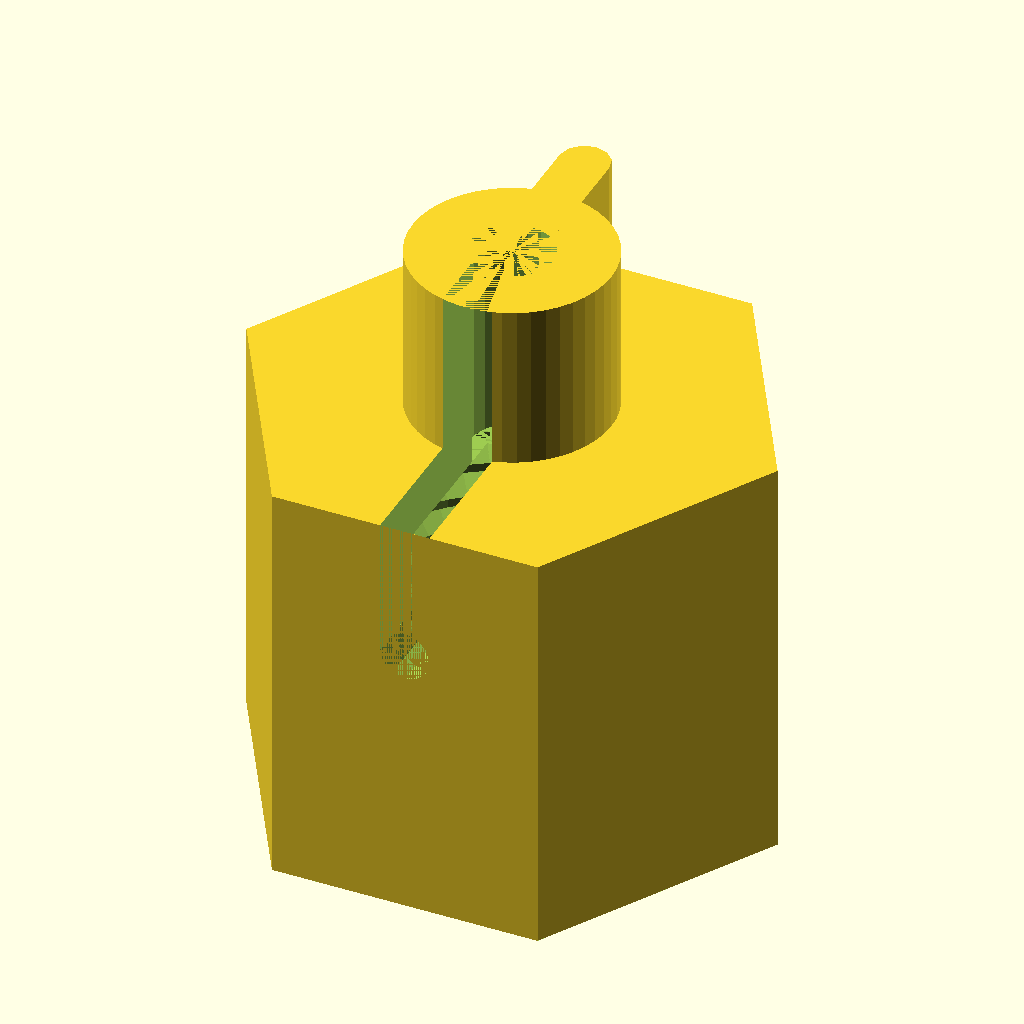
Cell 1: rendered with the file's own defaults.
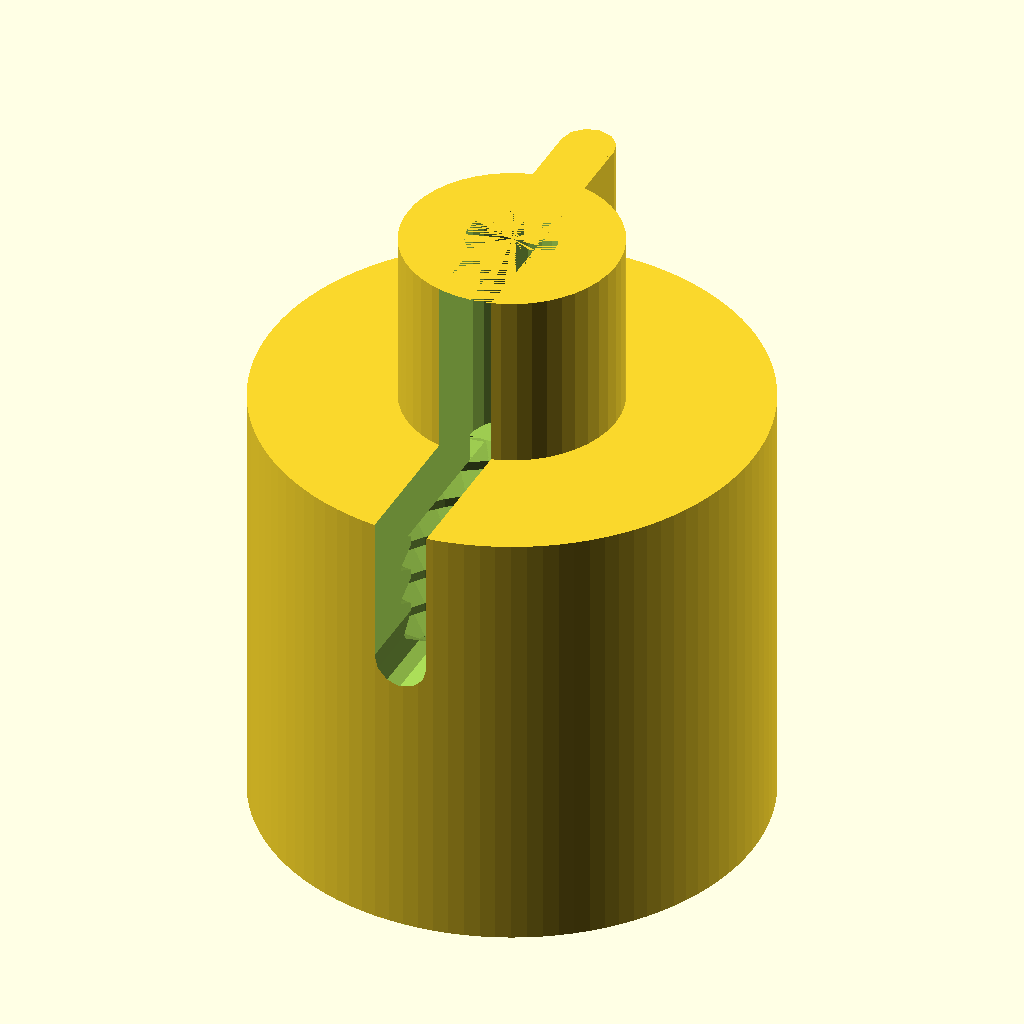
Cell 2: the same model with hexagon = false.
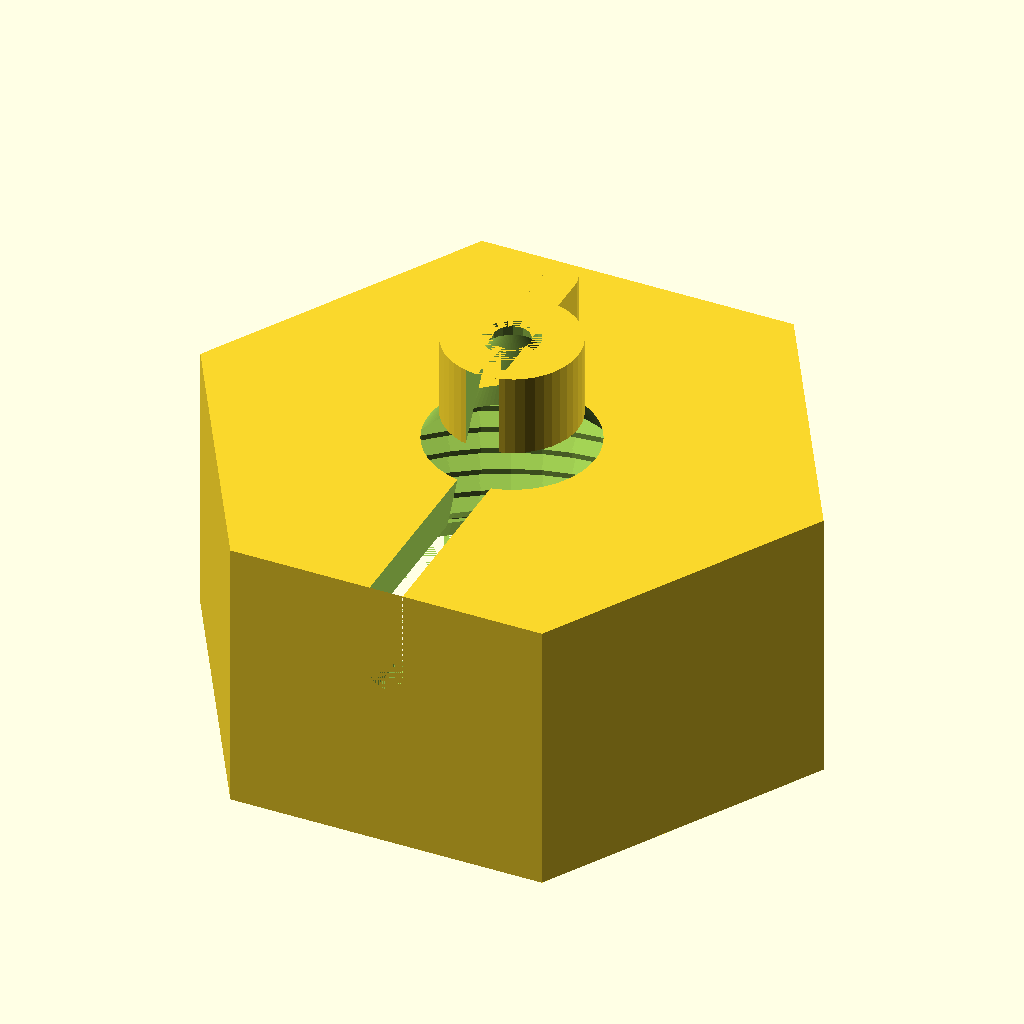
Cell 3: the same model with thread_diameter = 1.
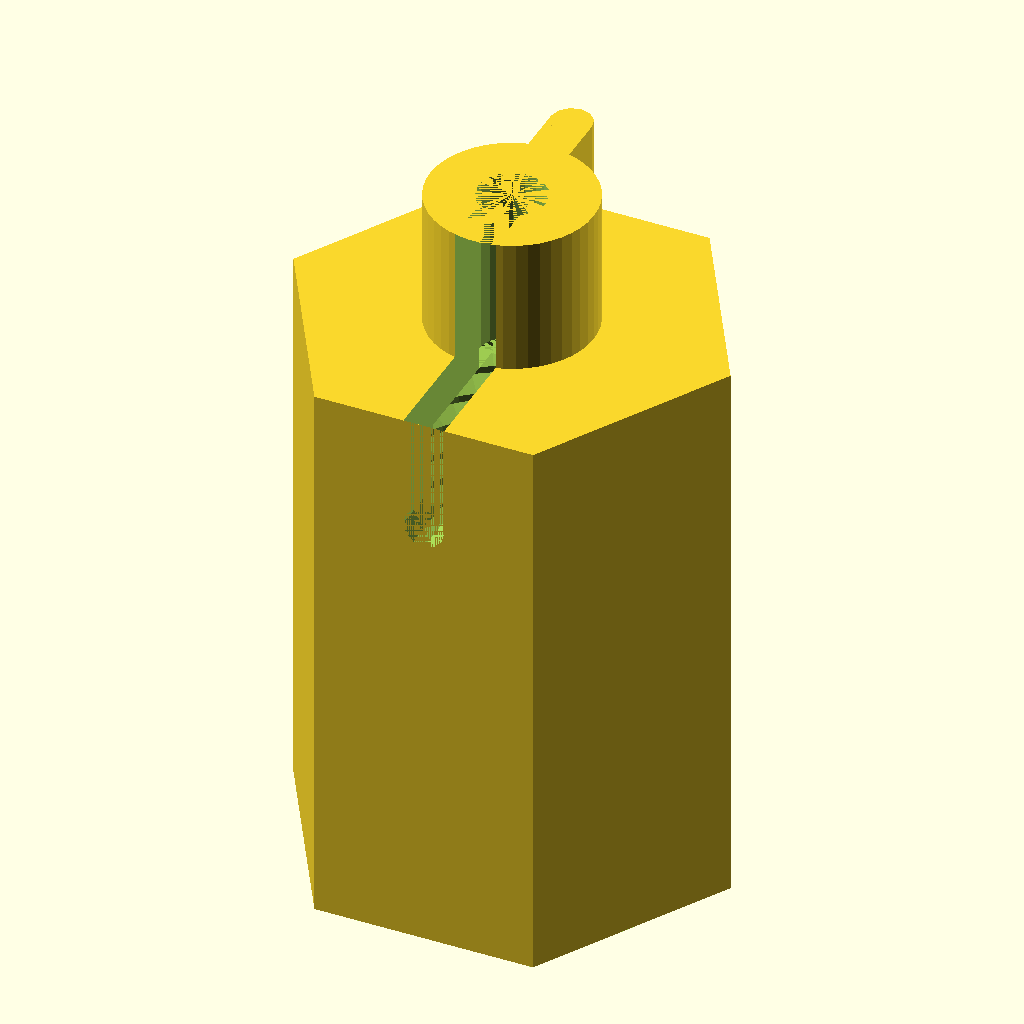
Cell 4 — thread_length set to 20, the other parameters unchanged.
The same orthographic view direction (rotation 55°, 0°, 25°; colour scheme Cornfield) for every cell, with the view re-fitted per cell, so scale and position can differ between cells.
Source of the model, scadFiles/1754888/2734199.scad:
/*

 * Base socket for PCB Workstation with Articulated Arms 

 *   (http://www.thingiverse.com/thing:801279)

 *

 * Author: Scott Shumate <scott@shumatech.com>

 *

 * This socket fits into the base platform and adapts

 * flexible coolant pipes for use as the articulated arms.

 * Flexible coolant pipes hold and wear much better than

 * 3D printed arms and are cheap and readily available at

 * a number of Ebay sellers.  Most of the pipes have a

 * 1/2-20" thread at their base but this OpenScad file

 * allows for the generation of any thread size.

 */



// Diameter of the pipe threads (inches)

thread_diameter = 0.5;



// Pipe thread pitch (threads per inch)

thread_pitch = 20;



// Length of the pipe threads (mm)

thread_length = 10;



// Thickness of the walls around the threads(mm)

wall_thickness = 2;



// Height of slot for cable exit (mm)

exit_slot_height = 3;



// Width of slot for cable exit (mm)

exit_slot_width = 1.8;



// Diameter of mating shaft for PCB base plate (mm)

pcb_shaft_diameter = 7.2;



// True to make the body a hexagon instead of a cylinder

hexagon = true;



$fa=1;

$fs=0.5;



create();



module create() {

    thread_radius_mm=25.4*thread_diameter/2;



    // Measured parameters for PCB base plate

    pcb_shaft_height = 6;

    pcb_shaft_hole = 3;

    pcb_key_width = 1.8;

    pcb_key_radius = 5.65;

    

    difference() {

        union() {

            difference() {

                if (hexagon)

                    cylinder($fn=6, r=(wall_thickness+thread_radius_mm)/cos(30), h=thread_length+exit_slot_height+wall_thickness);

                else

                    cylinder(r=wall_thickness+thread_radius_mm, h=thread_length+exit_slot_height+wall_thickness);

                    

                english_thread(diameter=thread_diameter, threads_per_inch=thread_pitch, length=(thread_length+exit_slot_height)/25.4,internal=true);

            }

            

            translate([0, 0, thread_length+exit_slot_height+wall_thickness]) {

                cylinder(d=pcb_shaft_diameter, h=pcb_shaft_height);

            }

            translate([-pcb_key_width/2, 0, thread_length+exit_slot_height+wall_thickness]) {

                cube([pcb_key_width, pcb_key_radius, pcb_shaft_height]);

            }

            translate([0, pcb_key_radius, thread_length+exit_slot_height+wall_thickness]) {

                cylinder(d=pcb_key_width, h=pcb_shaft_height);

            }        

        }

        union() {            

            translate([-exit_slot_width/2, -(wall_thickness+thread_radius_mm), thread_length]) {

                cube([exit_slot_width, wall_thickness+thread_radius_mm, exit_slot_height+wall_thickness+6]);

            }

            translate([0, 0, thread_length]) {

                rotate([90, 0, 0]) cylinder(r=exit_slot_width/2, h=wall_thickness+thread_radius_mm);

            }

            translate([0, 0, thread_length+exit_slot_height]) {

                cylinder(d=pcb_shaft_hole, h=wall_thickness+pcb_shaft_height);

            }

            cylinder(r1=thread_radius_mm+wall_thickness/3, r2=0, h=tan(60)*thread_radius_mm+wall_thickness/3);

        }

    }

}



/*

 * ISO-standard metric threads, following this specification:

 *          http://en.wikipedia.org/wiki/ISO_metric_screw_thread

 *

 * Dan Kirshner - dan_kirshner@yahoo.com

 *

 * You are welcome to make free use of this software.  Retention of my

 * authorship credit would be appreciated.

 *

 * Version 1.9.  2016-07-03  Option: tapered.

 * Version 1.8.  2016-01-08  Option: (non-standard) angle.

 * Version 1.7.  2015-11-28  Larger x-increment - for small-diameters.

 * Version 1.6.  2015-09-01  Options: square threads, rectangular threads.

 * Version 1.5.  2015-06-12  Options: thread_size, groove.

 * Version 1.4.  2014-10-17  Use "faces" instead of "triangles" for polyhedron

 * Version 1.3.  2013-12-01  Correct loop over turns -- don't have early cut-off

 * Version 1.2.  2012-09-09  Use discrete polyhedra rather than linear_extrude ()

 * Version 1.1.  2012-09-07  Corrected to right-hand threads!

 */



// Examples.

//

// Standard M8 x 1.

// metric_thread (diameter=8, pitch=1, length=4);



// Square thread.

// metric_thread (diameter=8, pitch=1, length=4, square=true);



// Non-standard: long pitch, same thread size.

//metric_thread (diameter=8, pitch=4, length=4, thread_size=1, groove=true);



// Non-standard: 20 mm diameter, long pitch, square "trough" width 3 mm,

// depth 1 mm.

//metric_thread (diameter=20, pitch=8, length=16, square=true, thread_size=6, 

//               groove=true, rectangle=0.333);



// English: 1/4 x 20.

//english_thread (diameter=1/4, threads_per_inch=20, length=1);



// Tapered.  Example -- pipe size 3/4" -- per:

// http://www.engineeringtoolbox.com/npt-national-pipe-taper-threads-d_750.html

// english_thread (diameter=1.05, threads_per_inch=14, length=3/4, taper=1/16);



// Thread for mounting on Rohloff hub.

//difference () {

//   cylinder (r=20, h=10, $fn=100);

//

//   metric_thread (diameter=34, pitch=1, length=10, internal=true, n_starts=6);

//}





// ----------------------------------------------------------------------------

function segments (diameter) = min (50, ceil (diameter*6));





// ----------------------------------------------------------------------------

// internal -    true = clearances for internal thread (e.g., a nut).

//               false = clearances for external thread (e.g., a bolt).

//               (Internal threads should be "cut out" from a solid using

//               difference ()).

// n_starts -    Number of thread starts (e.g., DNA, a "double helix," has

//               n_starts=2).  See wikipedia Screw_thread.

// thread_size - (non-standard) size of a single thread "V" - independent of

//               pitch.  Default: same as pitch.

// groove      - (non-standard) subtract inverted "V" from cylinder (rather than

//               add protruding "V" to cylinder).

// square      - Square threads (per

//               https://en.wikipedia.org/wiki/Square_thread_form).

// rectangle   - (non-standard) "Rectangular" thread - ratio depth/width

//               Default: 1 (square).

// angle       - (non-standard) angle (deg) of thread side from perpendicular to

//               axis (default = standard = 30 degrees).

// taper       - diameter change per length (National Pipe Thread/ANSI B1.20.1

//               is 1" diameter per 16" length).

module metric_thread (diameter=8, pitch=1, length=1, internal=false, n_starts=1,

                      thread_size=-1, groove=false, square=false, rectangle=0,

                      angle=30, taper=0)

{

   // thread_size: size of thread "V" different than travel per turn (pitch).

   // Default: same as pitch.

   local_thread_size = thread_size == -1 ? pitch : thread_size;

   local_rectangle = rectangle ? rectangle : 1;



   n_segments = segments (diameter);

   h = (square || rectangle) ? local_thread_size*local_rectangle/2 : local_thread_size * cos (angle);



   h_fac1 = (square || rectangle) ? 0.90 : 0.625;



   // External thread includes additional relief.

   h_fac2 = (square || rectangle) ? 0.95 : 5.3/8;



   if (! groove) {

      metric_thread_turns (diameter, pitch, length, internal, n_starts,

                           local_thread_size, groove, square, rectangle, angle,

                           taper);

   }



   difference () {



      // Solid center, including Dmin truncation.

      tapered_diameter = diameter - length*taper;

      if (groove) {

         cylinder (r1=diameter/2, r2=tapered_diameter/2,

                   h=length, $fn=n_segments);

      } else if (internal) {

         cylinder (r1=diameter/2 - h*h_fac1, r2=tapered_diameter/2 - h*h_fac1,

                   h=length, $fn=n_segments);

      } else {



         // External thread.

         cylinder (r1=diameter/2 - h*h_fac2, r2=tapered_diameter/2 - h*h_fac2,

                   h=length, $fn=n_segments);

      }



      if (groove) {

         metric_thread_turns (diameter, pitch, length, internal, n_starts,

                              local_thread_size, groove, square, rectangle,

                              angle, taper);

      }

   }

}





// ----------------------------------------------------------------------------

// Input units in inches.

// Note: units of measure in drawing are mm!

module english_thread (diameter=0.25, threads_per_inch=20, length=1,

                      internal=false, n_starts=1, thread_size=-1, groove=false,

                      square=false, rectangle=0, angle=30, taper=0)

{

   // Convert to mm.

   mm_diameter = diameter*25.4;

   mm_pitch = (1.0/threads_per_inch)*25.4;

   mm_length = length*25.4;



   echo (str ("mm_diameter: ", mm_diameter));

   echo (str ("mm_pitch: ", mm_pitch));

   echo (str ("mm_length: ", mm_length));

   metric_thread (mm_diameter, mm_pitch, mm_length, internal, n_starts, 

                  thread_size, groove, square, rectangle, angle, taper);

}



// ----------------------------------------------------------------------------

module metric_thread_turns (diameter, pitch, length, internal, n_starts, 

                            thread_size, groove, square, rectangle, angle,

                            taper)

{

   // Number of turns needed.

   n_turns = floor (length/pitch);



   intersection () {



      // Start one below z = 0.  Gives an extra turn at each end.

      for (i=[-1*n_starts : n_turns+1]) {

         translate ([0, 0, i*pitch]) {

            metric_thread_turn (diameter, pitch, internal, n_starts, 

                                thread_size, groove, square, rectangle, angle,

                                taper, i*pitch);

         }

      }



      // Cut to length.

      translate ([0, 0, length/2]) {

         cube ([diameter*3, diameter*3, length], center=true);

      }

   }

}





// ----------------------------------------------------------------------------

module metric_thread_turn (diameter, pitch, internal, n_starts, thread_size,

                           groove, square, rectangle, angle, taper, z)

{

   n_segments = segments (diameter);

   fraction_circle = 1.0/n_segments;

   for (i=[0 : n_segments-1]) {

      rotate ([0, 0, i*360*fraction_circle]) {

         translate ([0, 0, i*n_starts*pitch*fraction_circle]) {

            current_diameter = diameter - taper*(z + i*n_starts*pitch*fraction_circle);

            thread_polyhedron (current_diameter/2, pitch, internal, n_starts, 

                               thread_size, groove, square, rectangle, angle);

         }

      }

   }

}





// ----------------------------------------------------------------------------

// z (see diagram) as function of current radius.

// (Only good for first half-pitch.)

function z_fct (current_radius, radius, pitch, angle)

   = 0.5* (current_radius - (radius - 0.875*pitch*cos (angle)))

                                                       /cos (angle);



// ----------------------------------------------------------------------------

module thread_polyhedron (radius, pitch, internal, n_starts, thread_size,

                          groove, square, rectangle, angle)

{

   n_segments = segments (radius*2);

   fraction_circle = 1.0/n_segments;



   local_rectangle = rectangle ? rectangle : 1;



   h = (square || rectangle) ? thread_size*local_rectangle/2 : thread_size * cos (angle);

   outer_r = radius + (internal ? h/20 : 0); // Adds internal relief.

   //echo (str ("outer_r: ", outer_r));



   // A little extra on square thread -- make sure overlaps cylinder.

   h_fac1 = (square || rectangle) ? 1.1 : 0.875;

   inner_r = radius - h*h_fac1; // Does NOT do Dmin_truncation - do later with

                                // cylinder.



   translate_y = groove ? outer_r + inner_r : 0;

   reflect_x   = groove ? 1 : 0;



   // Make these just slightly bigger (keep in proportion) so polyhedra will

   // overlap.

   x_incr_outer = (! groove ? outer_r : inner_r) * fraction_circle * 2 * PI * 1.02;

   x_incr_inner = (! groove ? inner_r : outer_r) * fraction_circle * 2 * PI * 1.02;

   z_incr = n_starts * pitch * fraction_circle * 1.005;



   /*

    (angles x0 and x3 inner are actually 60 deg)



                          /\  (x2_inner, z2_inner) [2]

                         /  \

   (x3_inner, z3_inner) /    \

                  [3]   \     \

                        |\     \ (x2_outer, z2_outer) [6]

                        | \    /

                        |  \  /|

             z          |[7]\/ / (x1_outer, z1_outer) [5]

             |          |   | /

             |   x      |   |/

             |  /       |   / (x0_outer, z0_outer) [4]

             | /        |  /     (behind: (x1_inner, z1_inner) [1]

             |/         | /

    y________|          |/

   (r)                  / (x0_inner, z0_inner) [0]



   */



   x1_outer = outer_r * fraction_circle * 2 * PI;



   z0_outer = z_fct (outer_r, radius, thread_size, angle);

   //echo (str ("z0_outer: ", z0_outer));



   //polygon ([[inner_r, 0], [outer_r, z0_outer], 

   //        [outer_r, 0.5*pitch], [inner_r, 0.5*pitch]]);

   z1_outer = z0_outer + z_incr;



   // Give internal square threads some clearance in the z direction, too.

   bottom = internal ? 0.235 : 0.25;

   top    = internal ? 0.765 : 0.75;



   translate ([0, translate_y, 0]) {

      mirror ([reflect_x, 0, 0]) {



         if (square || rectangle) {



            // Rule for face ordering: look at polyhedron from outside: points must

            // be in clockwise order.

            polyhedron (

               points = [

                         [-x_incr_inner/2, -inner_r, bottom*thread_size],         // [0]

                         [x_incr_inner/2, -inner_r, bottom*thread_size + z_incr], // [1]

                         [x_incr_inner/2, -inner_r, top*thread_size + z_incr],    // [2]

                         [-x_incr_inner/2, -inner_r, top*thread_size],            // [3]



                         [-x_incr_outer/2, -outer_r, bottom*thread_size],         // [4]

                         [x_incr_outer/2, -outer_r, bottom*thread_size + z_incr], // [5]

                         [x_incr_outer/2, -outer_r, top*thread_size + z_incr],    // [6]

                         [-x_incr_outer/2, -outer_r, top*thread_size]             // [7]

                        ],



               faces = [

                         [0, 3, 7, 4],  // This-side trapezoid



                         [1, 5, 6, 2],  // Back-side trapezoid



                         [0, 1, 2, 3],  // Inner rectangle



                         [4, 7, 6, 5],  // Outer rectangle



                         // These are not planar, so do with separate triangles.

                         [7, 2, 6],     // Upper rectangle, bottom

                         [7, 3, 2],     // Upper rectangle, top



                         [0, 5, 1],     // Lower rectangle, bottom

                         [0, 4, 5]      // Lower rectangle, top

                        ]

            );

         } else {



            // Rule for face ordering: look at polyhedron from outside: points must

            // be in clockwise order.

            polyhedron (

               points = [

                         [-x_incr_inner/2, -inner_r, 0],                        // [0]

                         [x_incr_inner/2, -inner_r, z_incr],                    // [1]

                         [x_incr_inner/2, -inner_r, thread_size + z_incr],      // [2]

                         [-x_incr_inner/2, -inner_r, thread_size],              // [3]



                         [-x_incr_outer/2, -outer_r, z0_outer],                 // [4]

                         [x_incr_outer/2, -outer_r, z0_outer + z_incr],         // [5]

                         [x_incr_outer/2, -outer_r, thread_size - z0_outer + z_incr], // [6]

                         [-x_incr_outer/2, -outer_r, thread_size - z0_outer]    // [7]

                        ],



               faces = [

                         [0, 3, 7, 4],  // This-side trapezoid



                         [1, 5, 6, 2],  // Back-side trapezoid



                         [0, 1, 2, 3],  // Inner rectangle



                         [4, 7, 6, 5],  // Outer rectangle



                         // These are not planar, so do with separate triangles.

                         [7, 2, 6],     // Upper rectangle, bottom

                         [7, 3, 2],     // Upper rectangle, top



                         [0, 5, 1],     // Lower rectangle, bottom

                         [0, 4, 5]      // Lower rectangle, top

                        ]

            );

         }

      }

   }

}
Customizer parameters (derived from the source; name, type, default, range or options):
thread_diameter: number, default 0.5
thread_pitch: number, default 20
thread_length: number, default 10
wall_thickness: number, default 2
exit_slot_height: number, default 3
exit_slot_width: number, default 1.8
pcb_shaft_diameter: number, default 7.2
hexagon: bool, default true
